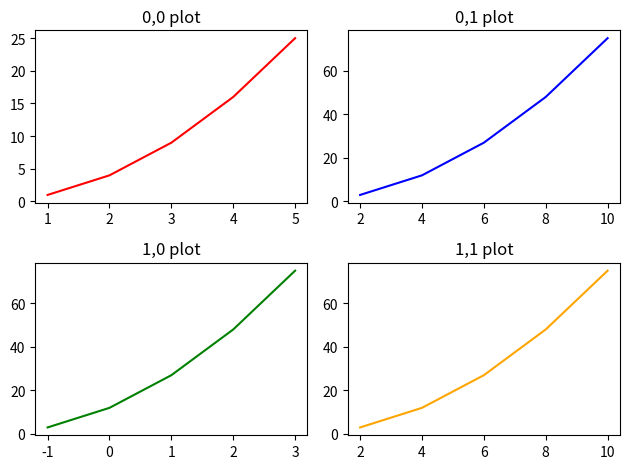

Recreate this plot in Python.
import matplotlib.pyplot as plt
import numpy as np

x=np.array([1,2,3,4,5])
y=np.array([1,4,9,16,25])

fig,axes=plt.subplots(2,2)
axes[0,0].plot(x,y,
               color='red'
               )
axes[0,0].set_title("0,0 plot")

axes[0,1].plot(x*2,y*3,
               color='blue'
               )
axes[1,0].plot(x-2,y*3,
               color='green'
               )

axes[1,0].set_title("1,0 plot")

axes[1,1].plot(x*2,y*3,
               color='orange'
               )
axes[1,1].set_title("1,1 plot")


axes[0,1].set_title("0,1 plot")


plt.tight_layout()


plt.show()
